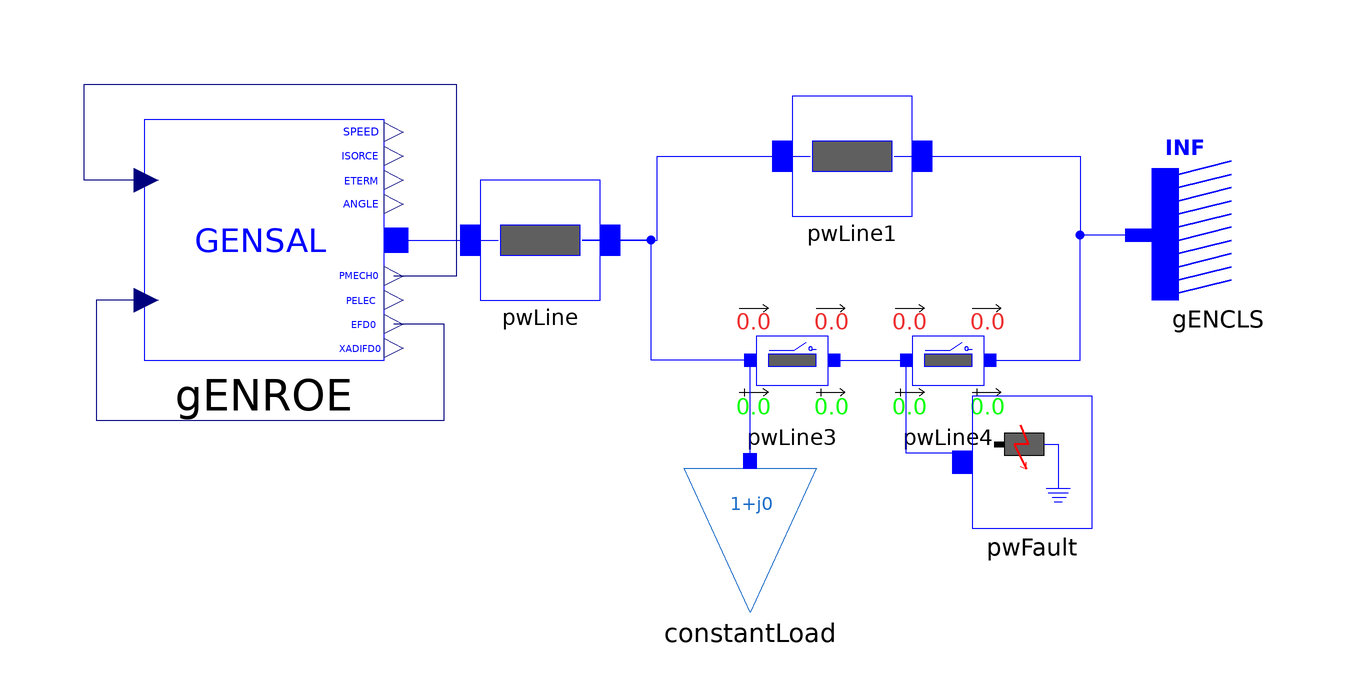

This picture is the connection diagram that the Modelica source below describes through its graphical annotations.

model GENSAL "SMIB system with one load and GENROE model"

  iPSL.Electrical.Branches.PwLine pwLine(
    R=0.001,
    X=0.2,
    G=0,
    B=0) annotation (Placement(transformation(extent={{-26,0},{-6,20}})));
  iPSL.Electrical.Branches.PwLine pwLine1(
    R=0.001,
    X=0.2,
    G=0,
    B=0) annotation (Placement(transformation(extent={{26,14},{46,34}})));
  iPSL.Electrical.Branches.PwLine2Openings pwLine3(
    t2=100,
    R=0.0005,
    X=0.1,
    G=0,
    B=0,
    t1=100) annotation (Placement(transformation(extent={{16,-20},{36,0}})));
  iPSL.Electrical.Branches.PwLine2Openings pwLine4(
    t2=100,
    t1=100,
    R=0.0005,
    X=0.1,
    G=0,
    B=0) annotation (Placement(transformation(extent={{42,-20},{62,0}})));
  iPSL.Electrical.Machines.PSSE.GENCLS.GENCLS gENCLS(
    M_b=100,
    D=0,
    V_0=1,
    angle_0=0,
    X_d=0.2,
    P_0=10.01711,
    Q_0=8.006544,
    H=0) annotation (Placement(transformation(extent={{108,0},{86,22}})));
  iPSL.Electrical.Loads.PSSE.Load_variation constantLoad(
    S_p(re=0.5, im=0.1),
    S_i(im=0, re=0),
    S_y(re=0, im=0),
    a(re=1, im=0),
    b(re=0, im=1),
    PQBRAK=0.7,
    d_t=0,
    d_P=0,
    V_0=0.9919935,
    angle_0=-0.5762684,
    t1=0,
    characteristic=2) annotation (Placement(transformation(extent={{8,-52},{30,-28}})));
  iPSL.Electrical.Events.PwFault pwFault(
    t1=2,
    t2=2.15,
    R=0,
    X=0) annotation (Placement(transformation(extent={{56,-38},{76,-16}})));
  iPSL.Electrical.Machines.PSSE.GENSAL.GENSAL gENROE(
    M_b=100,
    Tpd0=5,
    Tppd0=0.07,
    Tppq0=0.09,
    H=4.28,
    D=0,
    Xd=1.84,
    Xq=1.75,
    Xpd=0.41,
    Xppd=0.2,
    Xl=0.12,
    S10=0.11,
    S12=0.39,
    V_0=1,
    P_0=40,
    angle_0=4.046276,
    Q_0=5.416582,
    Xppq=0.2,
    R_a=0) annotation (Placement(transformation(extent={{-82,-10},{-42,30}})));
equation
  connect(pwLine.n, pwLine1.p) annotation (Line(
      points={{-9,10},{3.5,10},{3.5,24},{29,24}},
      color={0,0,255},
      smooth=Smooth.None));
  connect(pwLine1.n, gENCLS.p) annotation (Line(
      points={{43,24},{74,24},{74,10.8346},{83.8,10.8346}},
      color={0,0,255},
      smooth=Smooth.None));
  connect(pwLine3.p, pwLine.n) annotation (Line(
      points={{19,-10},{2.5,-10},{2.5,10},{-9,10}},
      color={0,0,255},
      smooth=Smooth.None));
  connect(pwLine3.n, pwLine4.p) annotation (Line(
      points={{33,-10},{45,-10}},
      color={0,0,255},
      smooth=Smooth.None));
  connect(pwLine4.n, gENCLS.p) annotation (Line(
      points={{59,-10},{74,-10},{74,10.8346},{83.8,10.8346}},
      color={0,0,255},
      smooth=Smooth.None));
  connect(constantLoad.p, pwLine3.p) annotation (Line(
      points={{19,-26.8},{19,-10}},
      color={0,0,255},
      smooth=Smooth.None));
  connect(pwFault.p, pwLine4.p) annotation (Line(
      points={{54.3333,-27},{54.3333,-25.5},{45,-25.5},{45,-10}},
      color={0,0,255},
      smooth=Smooth.None));
  connect(gENROE.p, pwLine.p) annotation (Line(points={{-40,10},{-23,10}}, color={0,0,255}));
  connect(gENROE.PMECH, gENROE.PMECH0) annotation (Line(points={{-81.6,20},{-92,20},{-92,36},{-30,36},{-30,4},{-40.4,4}}, color={0,0,127}));
  connect(gENROE.EFD, gENROE.EFD0) annotation (Line(points={{-81.6,0},{-90,0},{-90,-20},{-32,-20},{-32,-4},{-40.4,-4}}, color={0,0,127}));
  annotation (Diagram(coordinateSystem(preserveAspectRatio=false, extent={{-100,-100},{100,100}})), Documentation(revisions="<html>
<!--DISCLAIMER-->
<p>Copyright 2015-2016 RTE (France), SmarTS Lab (Sweden), AIA (Spain) and DTU (Denmark)</p>
<ul>
<li>RTE: <a href=\"http://www.rte-france.com\">http://www.rte-france.com</a></li>
<li>SmarTS Lab, research group at KTH: <a href=\"https://www.kth.se/en\">https://www.kth.se/en</a></li>
<li>AIA: <a href=\"http://www.aia.es/en/energy\"> http://www.aia.es/en/energy</a></li>
<li>DTU: <a href=\"http://www.dtu.dk/english\"> http://www.dtu.dk/english</a></li>
</ul>
<p>The authors can be contacted by email: <a href=\"mailto:info@itesla-ipsl.org\">info@itesla-ipsl.org</a></p>

<p>This Source Code Form is subject to the terms of the Mozilla Public License, v. 2.0. </p>
<p>If a copy of the MPL was not distributed with this file, You can obtain one at <a href=\"http://mozilla.org/MPL/2.0/\"> http://mozilla.org/MPL/2.0</a>.</p>
</html>"));
end GENSAL;